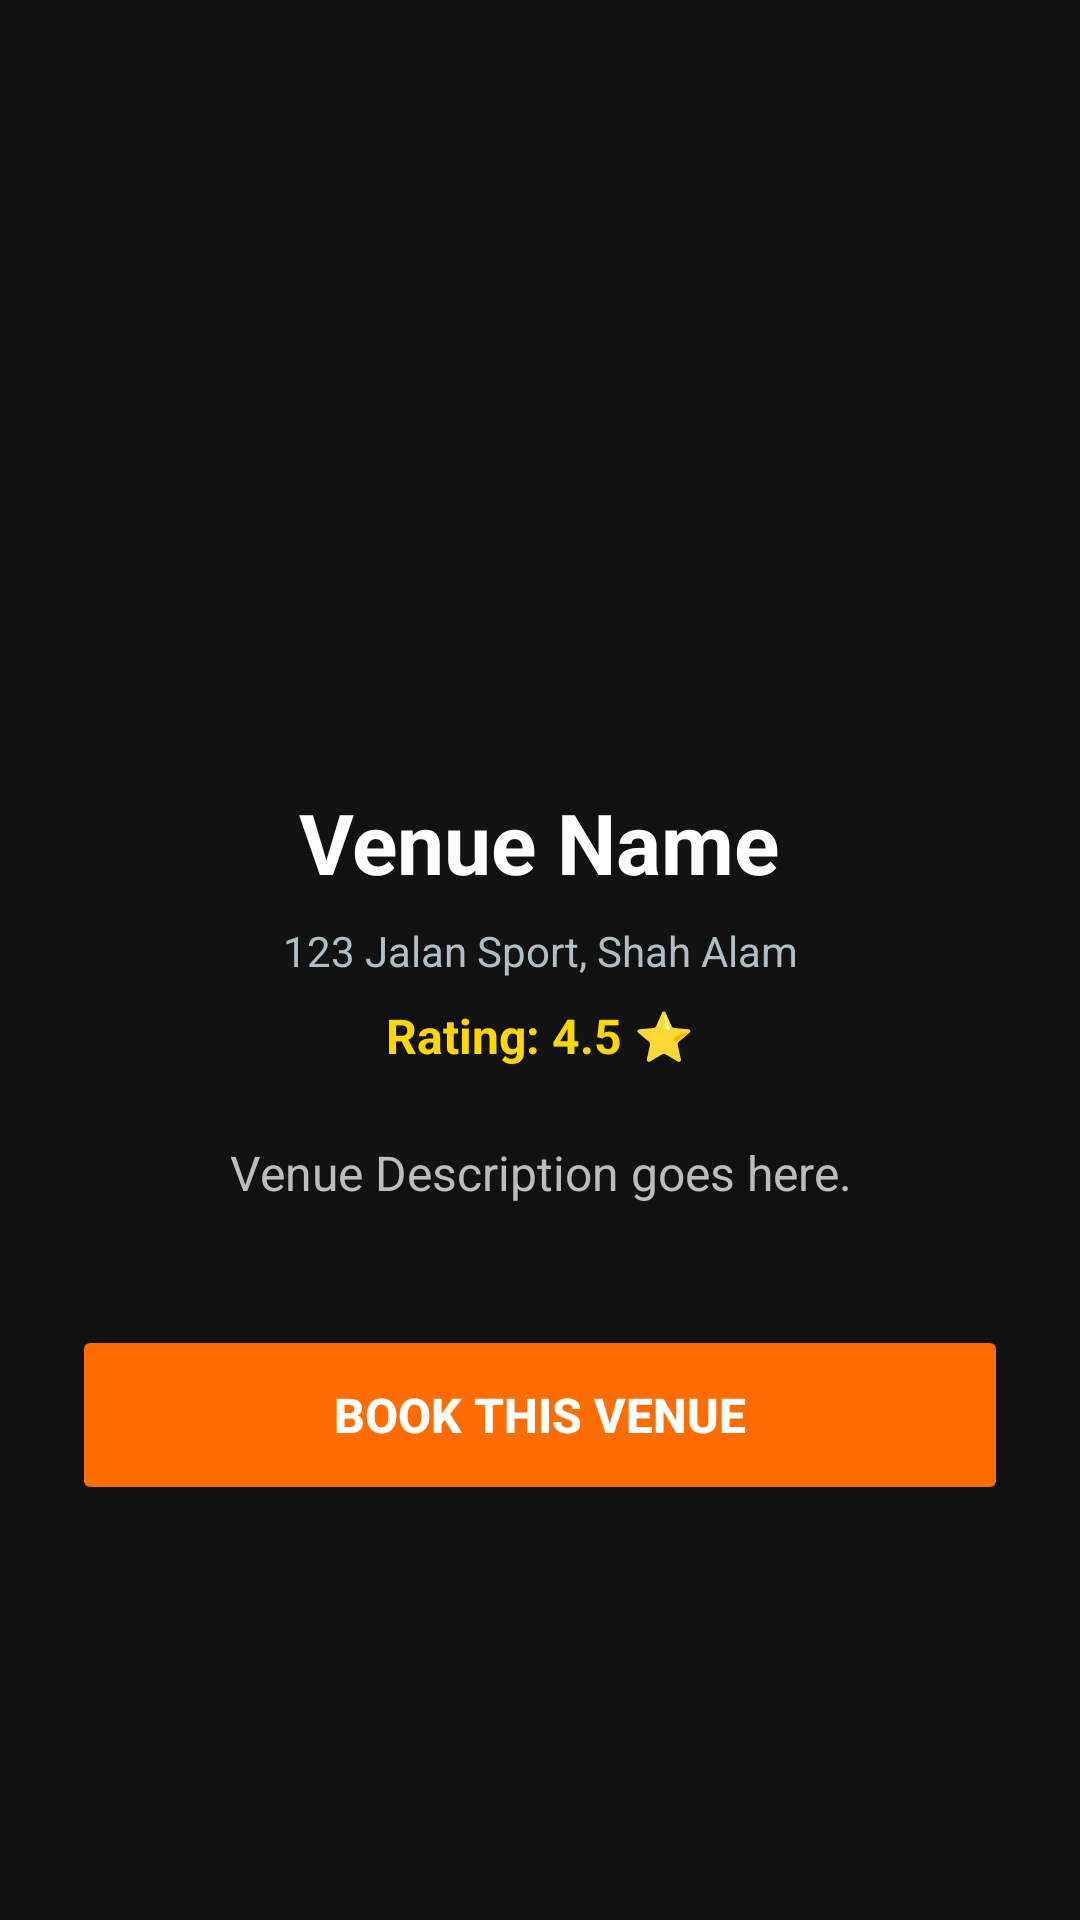

Write the Android layout XML for this screen, with the resource values it uses.
<!-- AndroidManifest.xml: application theme Theme.GameOn -->
<!-- res/layout/activity_venue_details.xml -->
<?xml version="1.0" encoding="utf-8"?>
<LinearLayout xmlns:android="http://schemas.android.com/apk/res/android"
    xmlns:app="http://schemas.android.com/apk/res-auto"
    android:layout_width="match_parent"
    android:layout_height="match_parent"
    android:orientation="vertical"
    android:padding="24dp"
    android:background="#121212"
    android:gravity="center">

    <ImageView
        android:layout_width="100dp"
        android:layout_height="100dp"
        android:src="@drawable/ic_ticket"
        android:layout_marginBottom="24dp"
        app:tint="#FF6D00"/>
    <TextView
        android:id="@+id/tvVenueTitle"
        android:layout_width="wrap_content"
        android:layout_height="wrap_content"
        android:text="Venue Name"
        android:textSize="28sp"
        android:textStyle="bold"
        android:textColor="#FFFFFF"
        android:gravity="center"
        android:layout_marginBottom="8dp"/>

    <TextView
        android:id="@+id/tvVenueAddress"
        android:layout_width="wrap_content"
        android:layout_height="wrap_content"
        android:text="123 Jalan Sport, Shah Alam"
        android:textSize="14sp"
        android:textColor="#B0BEC5"
        android:gravity="center"
        android:layout_marginBottom="8dp"/>

    <TextView
        android:id="@+id/tvVenueRating"
        android:layout_width="wrap_content"
        android:layout_height="wrap_content"
        android:text="Rating: 4.5 ⭐"
        android:textSize="16sp"
        android:textStyle="bold"
        android:textColor="#FFD700"
        android:gravity="center"
        android:layout_marginBottom="24dp"/>

    <TextView
        android:id="@+id/tvVenueDesc"
        android:layout_width="wrap_content"
        android:layout_height="wrap_content"
        android:text="Venue Description goes here."
        android:textSize="16sp"
        android:textColor="#BDBDBD"
        android:gravity="center"
        android:layout_marginBottom="40dp"/>

    <Button
        android:id="@+id/btnBookNow"
        android:layout_width="match_parent"
        android:layout_height="60dp"
        android:text="Book This Venue"
        android:textSize="16sp"
        android:textStyle="bold"
        android:backgroundTint="#FF6D00"
        android:textColor="#FFFFFF"/>

</LinearLayout>
<!-- resources referenced by this layout -->
<resources>
  <style name="Theme.GameOn" parent="Theme.MaterialComponents.DayNight.NoActionBar">
          <item name="colorPrimary">@color/purple_500</item>
          <item name="colorPrimaryVariant">@color/purple_700</item>
          <item name="colorOnPrimary">@color/white</item>
          <item name="android:statusBarColor">@color/purple_700</item>
      </style>
  <color name="purple_500">#FF6D00</color>
  <color name="purple_700">#E65100</color>
  <color name="white">#FFFFFFFF</color>
</resources>
